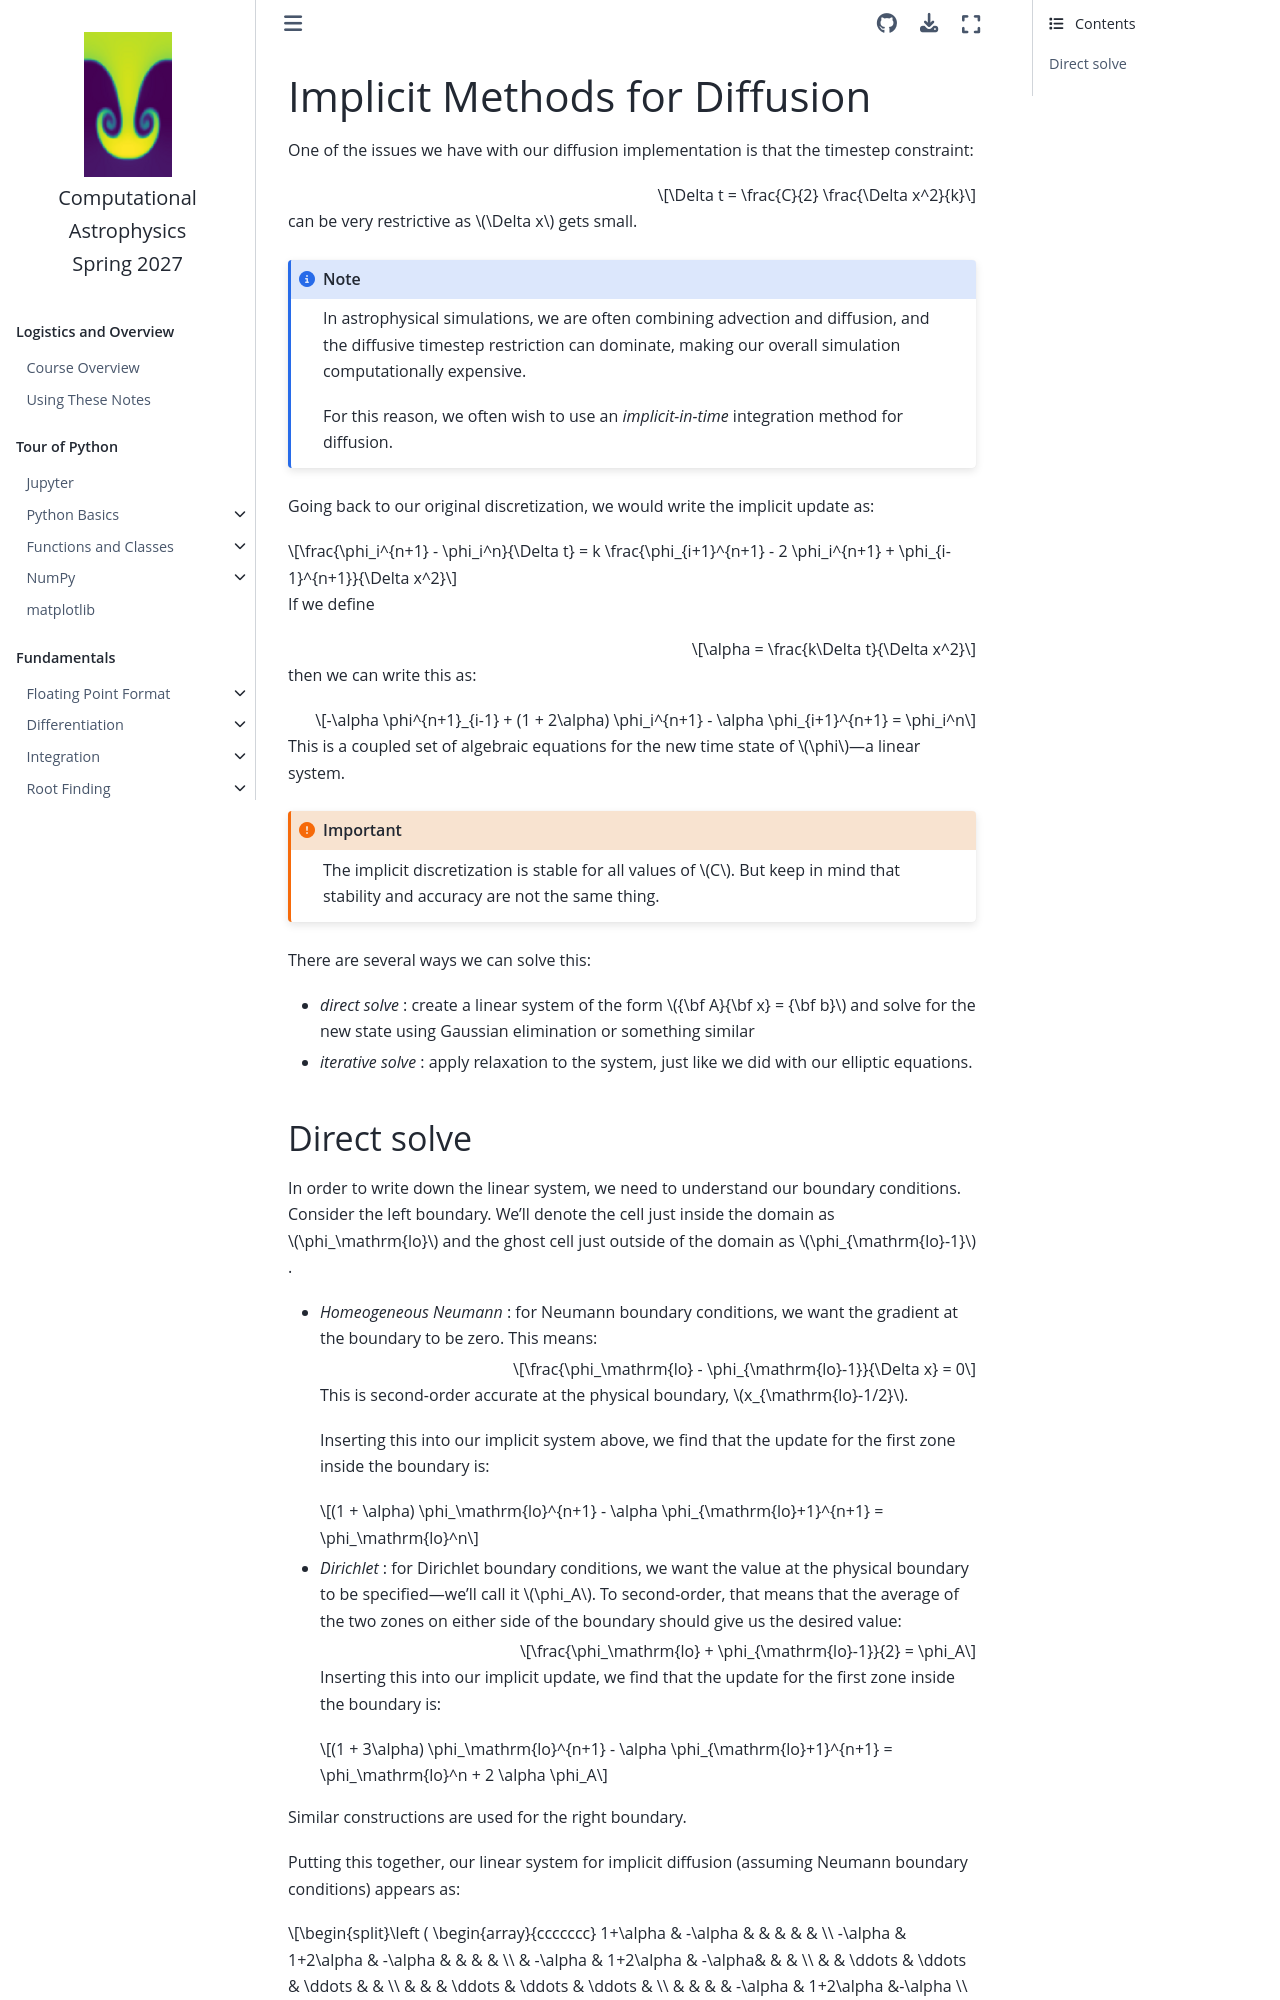

repository: zingale/computational_astrophysics · page: diffusion/diffusion-implicit-intro.html · generator: jekyll

# Implicit Methods for Diffusion

One of the issues we have with our diffusion implementation is that the timestep constraint:

$$\Delta t = \frac{C}{2} \frac{\Delta x^2}{k}$$

can be very restrictive as $\Delta x$ gets small.  

```{note}
In astrophysical simulations, we are often combining advection and diffusion,
and the diffusive timestep restriction can dominate, making our overall simulation
computationally expensive.

For this reason, we often wish to use an _implicit-in-time_
integration method for diffusion.
```

Going back to our original discretization, we would write the implicit update as:

$$\frac{\phi_i^{n+1} - \phi_i^n}{\Delta t}
 = k \frac{\phi_{i+1}^{n+1} - 2 \phi_i^{n+1} + \phi_{i-1}^{n+1}}{\Delta x^2}$$
 
If we define

$$\alpha = \frac{k\Delta t}{\Delta x^2}$$

then we can write this as:

$$-\alpha \phi^{n+1}_{i-1} + (1 + 2\alpha) \phi_i^{n+1}
- \alpha \phi_{i+1}^{n+1} = \phi_i^n$$

This is a coupled set of algebraic equations for the new time state of $\phi$&mdash;a linear system.

```{important}
The implicit discretization is stable for all values of $C$.  But keep in mind that
stability and accuracy are not the same thing.
```

There are several ways we can solve this:

* _direct solve_ : create a linear system of the form ${\bf A}{\bf x} = {\bf b}$
  and solve for the new state using Gaussian elimination or something similar
  
* _iterative solve_ : apply relaxation to the system, just like we did with our
  elliptic equations.
